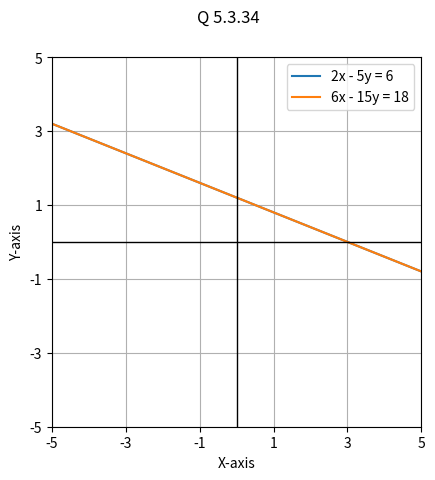

This chart was generated by the following Python code: (Note: this script raises an exception after producing the figure.)
import numpy as np
import matplotlib.pyplot as plt

fig, ax = plt.subplots()
fig.suptitle("Q 5.3.34")

D = np.array([6, 18]).reshape(-1, 1)
M = np.array([[2, -5], [6, -15]])

A = np.concatenate((M, D), axis=1).reshape(2, 3)

if (r := np.linalg.matrix_rank(A)) == 1:
    print(f"Rank of augmented matrix is {r}, hence infinite solutions exist.")
    x = np.linspace(-5, 5, 10)
    y1 = (6 - 2*x)/5
    ax.plot(x, y1, label="2x - 5y = 6")
    y2 = (18 - 6*x)/15
    ax.plot(x, y2, label="6x - 15y = 18")

ax.grid()
ax.legend()
ax.axhline(0, color='black', lw=1)
ax.axvline(0, color='black', lw=1)
ax.axis([-5, 5, -5, 5])
ax.set_xticks(np.arange(-5, 6, 2))
ax.set_yticks(np.arange(-5, 6, 2))

ax.set_aspect('equal')

ax.set_xlabel("X-axis")
ax.set_ylabel("Y-axis")

# plt.show()
fig.savefig("../figs/plot.png")